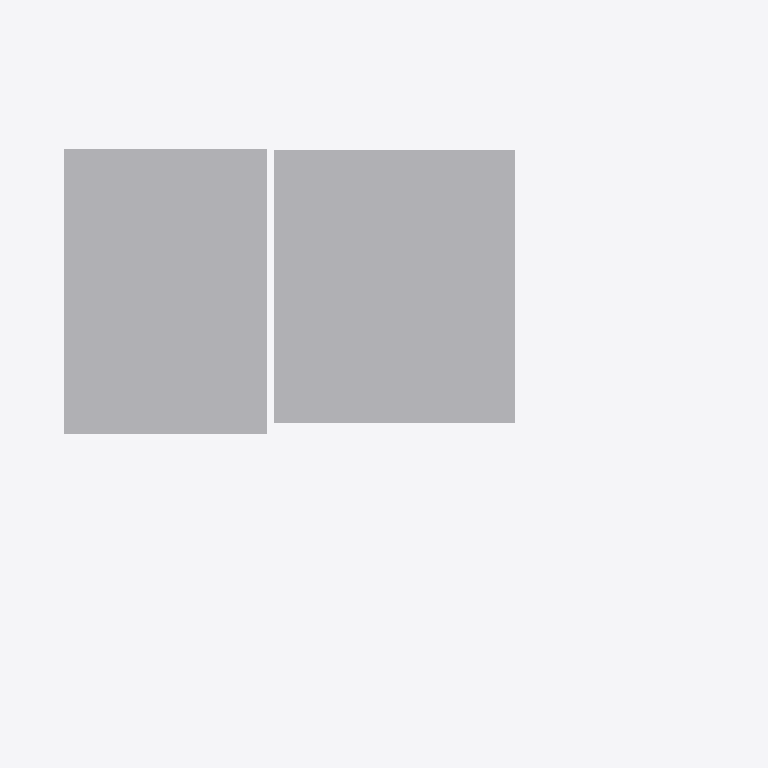
Plan cut of the same IFC building model at storey 'N02 _ 2eme Etage' (level 6.60 m, cut at 8.00 m), seen from above with north up, elements coloured by IFC class: 2 other elements (light grey). Cut surfaces are drawn darker.
Extent 20.0 m × 20.0 m × 11.8 m (x, y, z). Storeys (4): SS1 _ Sous Sol1 at -3.30 m; N00 _ RDC at 0.00 m; N01 _ 1er Etage at 3.30 m; N02 _ 2eme Etage at 6.60 m. Elements (285): 87 IfcBuildingElementProxy, 32 IfcLightFixture, 30 IfcFurnishingElement, 20 IfcOutlet, 18 IfcCableCarrierSegment, 16 IfcCovering, 11 IfcWallStandardCase, 10 IfcPipeSegment, 8 IfcPipeFitting, 6 IfcDoor, 6 IfcValve, 5 IfcSwitchingDevice.

HEADER;
FILE_DESCRIPTION(('ViewDefinition [DesignTransferView]','Bibliotheque Decimo - V5 lots techniques sur existant V4'),'2;1');
FILE_NAME('DECIMO_ESQ_V5_tech.ifc','2026-10-15T05:02:07',(''),(''),'ODA SDAI 24.12','IfcOpenShell 0.9.0 - v5/scripts/construire_tech.','');
FILE_SCHEMA(('IFC4'));
ENDSEC;
DATA;
#25393=IFCPROJECT('2r2n7FFZX5if6FDnffKx91',#9,'Bibliothèque Decimo - étude intérieure V4','Esquisse V4 K&Démi : arbre à livres, niches cintrées, façade à claustra, palette matériaux',$,'Bibliothèque Decimo - étude intérieure V2','',(#28),#17098);
#25781=IFCSITE('2r2n7FFZX5if6FDnffKx93',#9,'Default',$,$,#19,$,$,.ELEMENT.,(48,51,23,999633),(2,21,3,553905),0.0,$,$);
#25687=IFCBUILDING('2r2n7FFZX5if6FDnffKx90',#9,'',$,$,#18,$,'',.ELEMENT.,$,$,#25686);
#25710=IFCBUILDINGSTOREY('3XY1yV0QDE28kWZr6jkK$_',#9,'SS1 _ Sous Sol1',$,'Niveau:MARQUEUR DE NIVEAU 100é',#25702,$,'SS1 _ Sous Sol1',.ELEMENT.,-330.0);
#25735=IFCBUILDINGSTOREY('2Ps44h3395Peo5JgEi7kY5',#9,'N00 _ RDC',$,'Niveau:MARQUEUR DE NIVEAU 100é',#17,$,'N00 _ RDC',.ELEMENT.,-1.949161E-12);
#25765=IFCBUILDINGSTOREY('2Ps44h3395Peo5JgEi7ksJ',#9,'N01 _ 1er Etage',$,'Niveau:MARQUEUR DE NIVEAU 100é',#25322,$,'N01 _ 1er Etage',.ELEMENT.,330.0);
#25780=IFCBUILDINGSTOREY('2Ps44h3395Peo5JgEi7kBa',#9,'N02 _ 2eme Etage',$,'Niveau:MARQUEUR DE NIVEAU 100é',#25727,$,'N02 _ 2eme Etage',.ELEMENT.,660.0);
#25697=IFCBUILDINGELEMENTPROXY('0UsrJW3tn86Pjy_3YJTo8o',#9,'4350698',$,$,#25698,#25700,'4350698',$);
#25704=IFCBUILDINGELEMENTPROXY('0UsrJW3tn86Pjy_3YJTo8q',#9,'4350700',$,$,#25705,#25707,'4350700',$);
ENDSEC;
